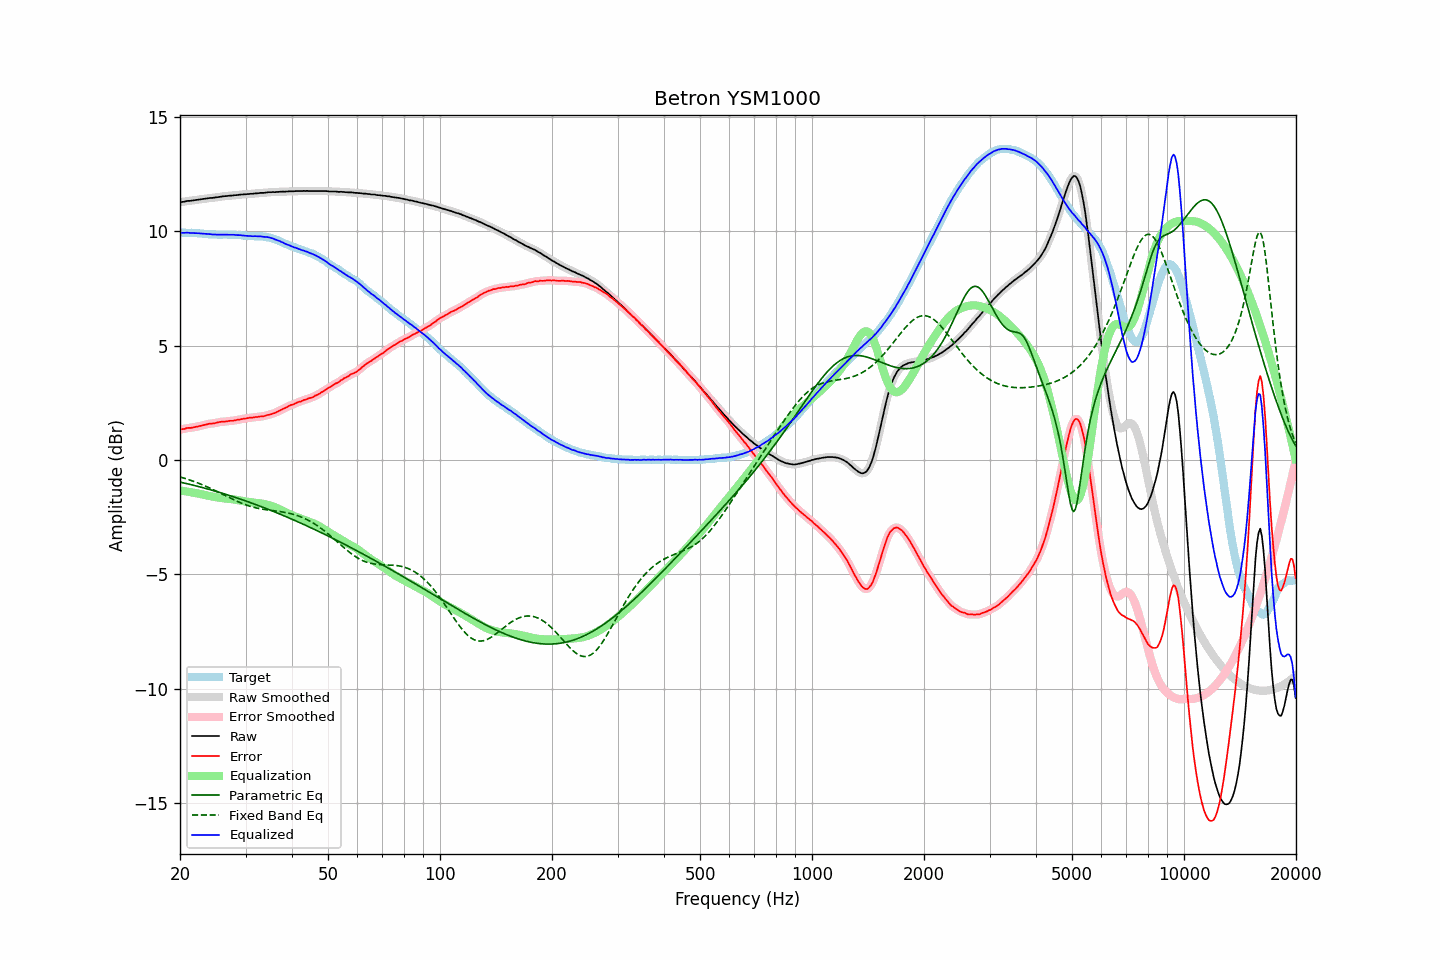

The table this chart was drawn from, first rows:
frequency, raw, error, smoothed, error_smoothed, equalization, parametric_eq, fixed_band_eq, equalized_raw, equalized_smoothed, target
20.00, 11.27, 1.33, 11.27, 1.33, -1.33, -0.97, -0.74, 9.93, 9.93, 9.94
20.20, 11.28, 1.34, 11.28, 1.34, -1.35, -0.98, -0.76, 9.93, 9.93, 9.94
20.40, 11.29, 1.35, 11.29, 1.36, -1.36, -1.00, -0.78, 9.93, 9.94, 9.94
20.61, 11.30, 1.36, 11.30, 1.37, -1.37, -1.01, -0.81, 9.93, 9.94, 9.94
20.81, 11.32, 1.39, 11.31, 1.39, -1.38, -1.03, -0.83, 9.94, 9.94, 9.93
21.02, 11.33, 1.40, 11.32, 1.40, -1.39, -1.05, -0.85, 9.94, 9.94, 9.93
21.23, 11.33, 1.40, 11.33, 1.40, -1.40, -1.06, -0.87, 9.93, 9.93, 9.93
21.44, 11.34, 1.40, 11.34, 1.41, -1.41, -1.08, -0.90, 9.93, 9.93, 9.94
21.66, 11.35, 1.42, 11.35, 1.42, -1.42, -1.10, -0.92, 9.92, 9.92, 9.93
21.87, 11.36, 1.43, 11.36, 1.43, -1.44, -1.12, -0.95, 9.92, 9.92, 9.93
22.09, 11.37, 1.45, 11.37, 1.45, -1.45, -1.13, -0.97, 9.92, 9.92, 9.92
22.31, 11.38, 1.46, 11.38, 1.46, -1.46, -1.15, -1.00, 9.92, 9.92, 9.92
22.54, 11.39, 1.48, 11.39, 1.48, -1.48, -1.17, -1.03, 9.91, 9.91, 9.91
22.76, 11.40, 1.49, 11.40, 1.50, -1.50, -1.19, -1.06, 9.90, 9.90, 9.91
22.99, 11.41, 1.51, 11.41, 1.51, -1.51, -1.21, -1.09, 9.89, 9.89, 9.90
23.22, 11.42, 1.53, 11.42, 1.53, -1.53, -1.23, -1.12, 9.89, 9.89, 9.89
23.45, 11.43, 1.54, 11.43, 1.55, -1.54, -1.25, -1.15, 9.88, 9.88, 9.89
23.69, 11.44, 1.56, 11.44, 1.56, -1.56, -1.26, -1.18, 9.88, 9.88, 9.88
23.92, 11.45, 1.58, 11.45, 1.58, -1.57, -1.28, -1.21, 9.88, 9.88, 9.87
24.16, 11.46, 1.59, 11.46, 1.59, -1.59, -1.30, -1.24, 9.87, 9.87, 9.87
24.40, 11.46, 1.59, 11.46, 1.60, -1.60, -1.32, -1.27, 9.86, 9.86, 9.87
24.65, 11.47, 1.60, 11.47, 1.60, -1.61, -1.34, -1.31, 9.86, 9.86, 9.87
24.89, 11.48, 1.61, 11.48, 1.62, -1.62, -1.36, -1.34, 9.86, 9.85, 9.87
25.14, 11.49, 1.63, 11.49, 1.63, -1.63, -1.39, -1.38, 9.85, 9.85, 9.86
25.39, 11.50, 1.65, 11.50, 1.65, -1.64, -1.41, -1.41, 9.85, 9.85, 9.85
25.65, 11.51, 1.66, 11.51, 1.66, -1.65, -1.43, -1.45, 9.85, 9.85, 9.85
25.91, 11.52, 1.67, 11.52, 1.67, -1.67, -1.45, -1.48, 9.85, 9.85, 9.85
26.16, 11.53, 1.67, 11.53, 1.67, -1.68, -1.47, -1.52, 9.85, 9.85, 9.86
26.43, 11.54, 1.68, 11.54, 1.68, -1.68, -1.49, -1.55, 9.85, 9.85, 9.86
26.69, 11.54, 1.68, 11.54, 1.69, -1.69, -1.51, -1.59, 9.85, 9.85, 9.86
26.96, 11.55, 1.70, 11.55, 1.70, -1.70, -1.54, -1.62, 9.85, 9.85, 9.85
27.23, 11.56, 1.71, 11.55, 1.71, -1.70, -1.56, -1.66, 9.85, 9.85, 9.85
27.50, 11.56, 1.71, 11.56, 1.71, -1.71, -1.58, -1.69, 9.85, 9.85, 9.85
27.77, 11.57, 1.71, 11.57, 1.72, -1.72, -1.60, -1.72, 9.85, 9.85, 9.86
28.05, 11.58, 1.73, 11.57, 1.73, -1.73, -1.63, -1.76, 9.85, 9.84, 9.85
28.33, 11.58, 1.74, 11.58, 1.74, -1.74, -1.65, -1.79, 9.83, 9.84, 9.84
28.62, 11.59, 1.76, 11.59, 1.76, -1.76, -1.67, -1.82, 9.83, 9.83, 9.83
28.90, 11.60, 1.76, 11.60, 1.77, -1.77, -1.70, -1.85, 9.83, 9.83, 9.84
29.19, 11.61, 1.78, 11.61, 1.78, -1.78, -1.72, -1.88, 9.83, 9.83, 9.83
29.48, 11.61, 1.79, 11.61, 1.79, -1.79, -1.75, -1.91, 9.81, 9.82, 9.82
29.78, 11.62, 1.81, 11.62, 1.81, -1.81, -1.77, -1.94, 9.81, 9.81, 9.81
30.08, 11.62, 1.81, 11.62, 1.82, -1.82, -1.79, -1.96, 9.80, 9.80, 9.81
30.38, 11.63, 1.83, 11.63, 1.83, -1.83, -1.82, -1.99, 9.80, 9.80, 9.80
30.68, 11.63, 1.84, 11.63, 1.84, -1.84, -1.84, -2.01, 9.79, 9.79, 9.79
30.99, 11.64, 1.85, 11.64, 1.85, -1.85, -1.87, -2.03, 9.79, 9.79, 9.79
31.30, 11.64, 1.85, 11.64, 1.86, -1.86, -1.90, -2.05, 9.78, 9.78, 9.79
31.61, 11.65, 1.86, 11.65, 1.86, -1.86, -1.92, -2.07, 9.78, 9.78, 9.79
31.93, 11.66, 1.88, 11.65, 1.87, -1.87, -1.95, -2.09, 9.79, 9.78, 9.78
32.24, 11.66, 1.87, 11.66, 1.88, -1.88, -1.97, -2.11, 9.78, 9.78, 9.79
32.57, 11.67, 1.89, 11.67, 1.89, -1.89, -2.00, -2.12, 9.78, 9.78, 9.78
32.89, 11.68, 1.90, 11.67, 1.90, -1.90, -2.03, -2.14, 9.78, 9.78, 9.78
33.22, 11.68, 1.90, 11.68, 1.91, -1.91, -2.05, -2.15, 9.77, 9.77, 9.78
33.55, 11.68, 1.91, 11.68, 1.92, -1.92, -2.08, -2.16, 9.76, 9.76, 9.77
33.89, 11.69, 1.93, 11.69, 1.93, -1.94, -2.11, -2.17, 9.75, 9.75, 9.76
34.23, 11.70, 1.96, 11.70, 1.96, -1.95, -2.13, -2.18, 9.75, 9.75, 9.74
34.57, 11.71, 1.97, 11.70, 1.97, -1.97, -2.16, -2.19, 9.74, 9.74, 9.74
34.92, 11.71, 1.99, 11.71, 1.99, -1.99, -2.19, -2.20, 9.72, 9.72, 9.72
35.27, 11.71, 2.00, 11.71, 2.01, -2.01, -2.22, -2.21, 9.70, 9.70, 9.71
35.62, 11.72, 2.04, 11.71, 2.03, -2.04, -2.25, -2.22, 9.68, 9.68, 9.68
35.97, 11.71, 2.05, 11.71, 2.06, -2.06, -2.28, -2.23, 9.64, 9.65, 9.66
... 635 more rows
